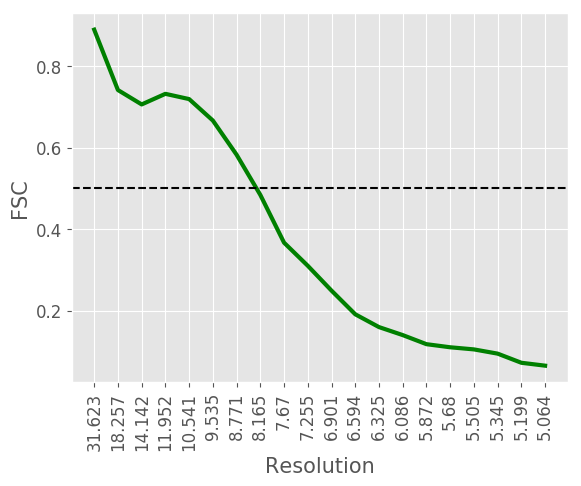

Source data for this figure (header and first rows):
#resolution, fsc
31.62, 0.8894
18.26, 0.7414
14.14, 0.7061
11.95, 0.7321
10.54, 0.7192
9.535, 0.6666
8.771, 0.5828
8.165, 0.4843
7.67, 0.3672
7.255, 0.3105
6.901, 0.2496
6.594, 0.1916
6.325, 0.1602
6.086, 0.1406
5.872, 0.1183
5.68, 0.1107
5.505, 0.1055
5.345, 0.0951
5.199, 0.0727
5.064, 0.0656
